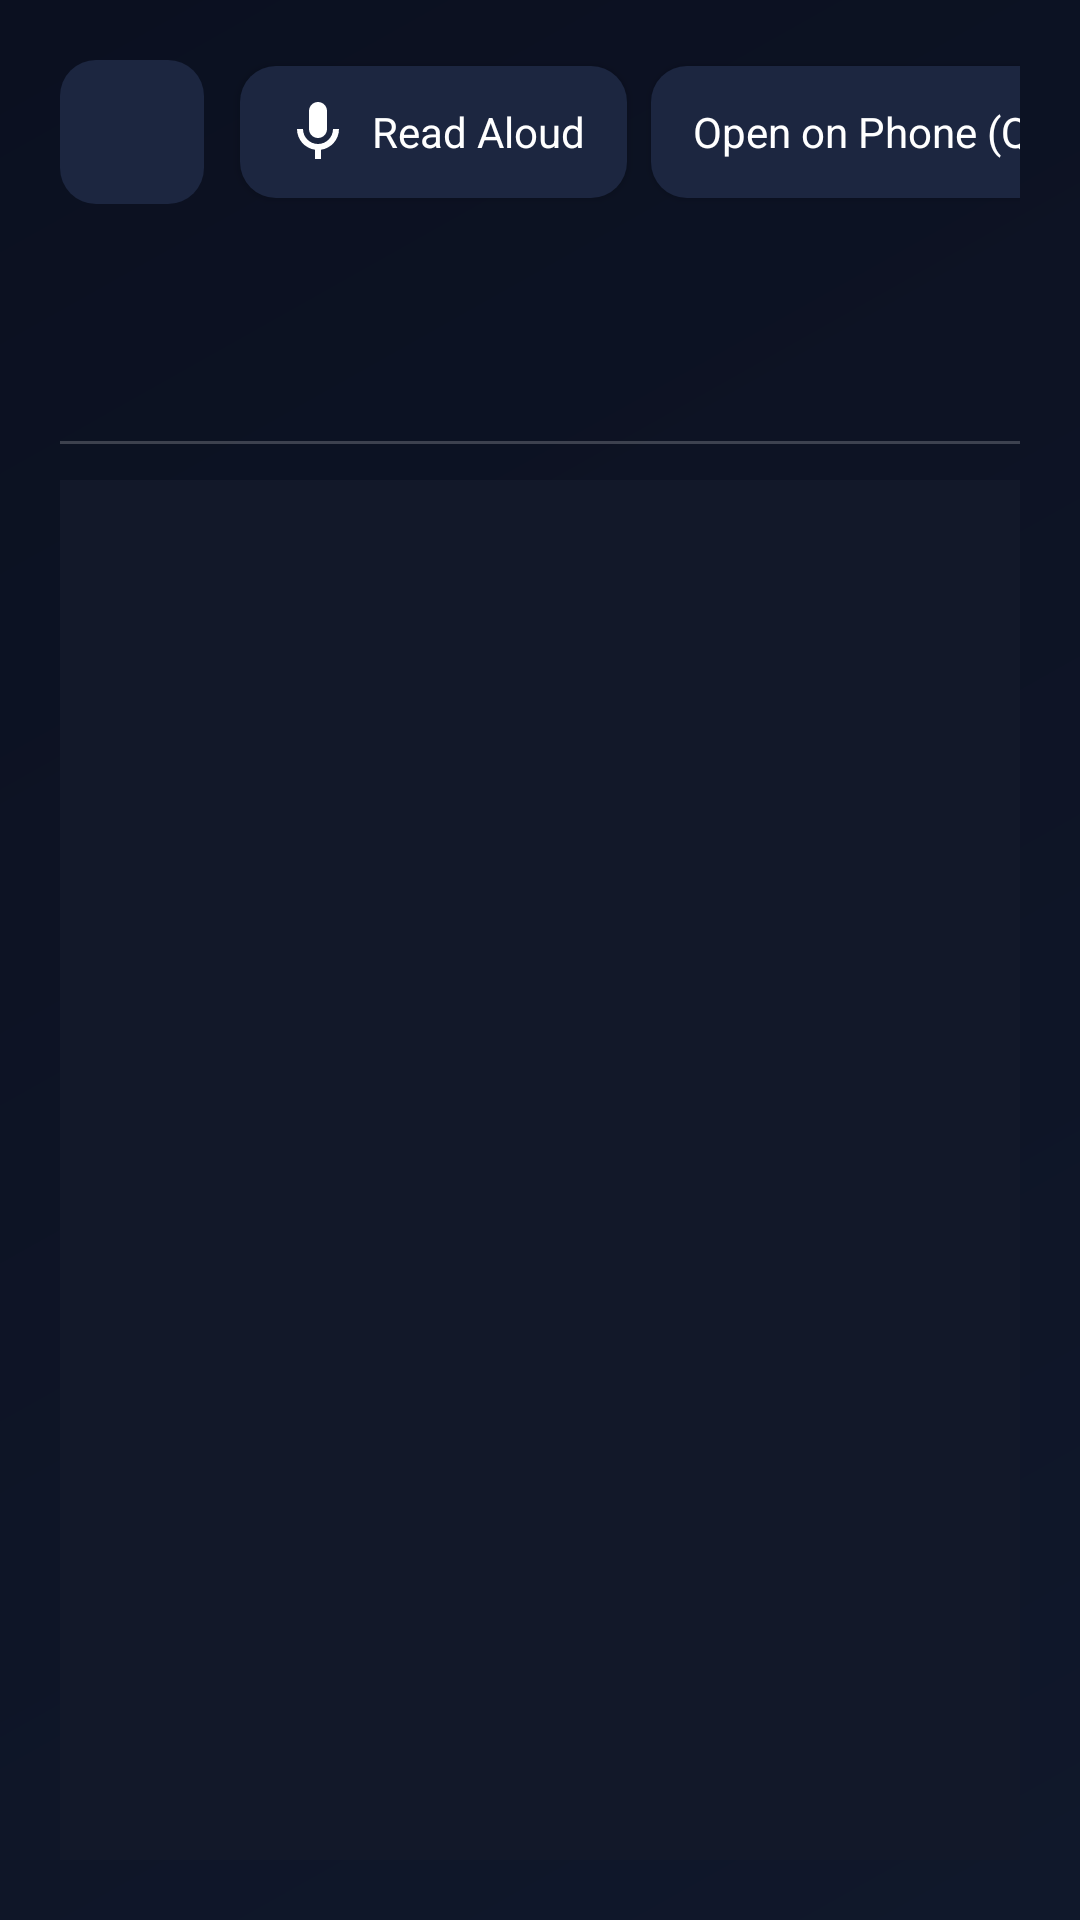

Write the Android layout XML for this screen, with the resource values it uses.
<!-- AndroidManifest.xml: application theme Theme.TVNavBrowser -->
<!-- res/layout/activity_read_later_reader.xml -->
<?xml version="1.0" encoding="utf-8"?>
<LinearLayout xmlns:android="http://schemas.android.com/apk/res/android"
    android:layout_width="match_parent"
    android:layout_height="match_parent"
    android:background="?attr/screenBackground"
    android:orientation="vertical"
    android:padding="20dp">

    
    <LinearLayout
        android:layout_width="match_parent"
        android:layout_height="wrap_content"
        android:gravity="center_vertical"
        android:orientation="horizontal">

        <ImageButton
            android:id="@+id/btnReaderBack"
            style="@style/ToolbarIconButton"
            android:src="@drawable/ic_nav_back"
            android:contentDescription="@string/nav_back" />

        <TextView
            android:id="@+id/tvHeaderTitle"
            android:layout_width="0dp"
            android:layout_height="wrap_content"
            android:layout_marginStart="12dp"
            android:layout_weight="1"
            android:ellipsize="end"
            android:maxLines="1"
            android:text="@string/read_later_reading_mode"
            android:textColor="?attr/colorAccent"
            android:textSize="18sp"
            android:textStyle="bold" />

        <Button
            android:id="@+id/btnSpeakArticle"
            style="@style/ToolbarButton"
            android:layout_width="wrap_content"
            android:layout_height="44dp"
            android:drawableStart="@drawable/ic_nav_mic"
            android:drawablePadding="6dp"
            android:text="@string/tts_read_aloud" />

        <Button
            android:id="@+id/btnQrArticle"
            style="@style/ToolbarButton"
            android:layout_width="wrap_content"
            android:layout_height="44dp"
            android:layout_marginStart="8dp"
            android:text="@string/qr_open_on_phone_btn" />

        <Button
            android:id="@+id/btnOpenOnline"
            style="@style/ToolbarButton"
            android:layout_width="wrap_content"
            android:layout_height="44dp"
            android:layout_marginStart="8dp"
            android:drawableStart="@drawable/ic_nav_desktop"
            android:drawablePadding="6dp"
            android:text="@string/read_later_open_online" />

        <Button
            android:id="@+id/btnToggleReadStatus"
            style="@style/ToolbarButton"
            android:layout_width="wrap_content"
            android:layout_height="44dp"
            android:layout_marginStart="8dp"
            android:text="@string/read_later_mark_read" />
    </LinearLayout>

    
    <TextView
        android:id="@+id/tvArticleTitle"
        android:layout_width="match_parent"
        android:layout_height="wrap_content"
        android:layout_marginTop="16dp"
        android:textColor="?android:attr/textColorPrimary"
        android:textSize="22sp"
        android:textStyle="bold" />

    <TextView
        android:id="@+id/tvArticleUrl"
        android:layout_width="match_parent"
        android:layout_height="wrap_content"
        android:layout_marginTop="4dp"
        android:textColor="?android:attr/textColorSecondary"
        android:textSize="13sp" />

    <View
        android:id="@+id/dividerLine"
        android:layout_width="match_parent"
        android:layout_height="1dp"
        android:layout_marginTop="12dp"
        android:layout_marginBottom="12dp"
        android:background="?attr/dividerColor" />

    
    <ScrollView
        android:id="@+id/readerScrollContainer"
        android:layout_width="match_parent"
        android:layout_height="0dp"
        android:layout_weight="1"
        android:background="?attr/readerContentBackground"
        android:padding="16dp">

        <TextView
            android:id="@+id/tvArticleContent"
            android:layout_width="match_parent"
            android:layout_height="wrap_content"
            android:lineSpacingExtra="6dp"
            android:textColor="?android:attr/textColorPrimary"
            android:textSize="16sp" />
    </ScrollView>

</LinearLayout>
<!-- resources referenced by this layout -->
<resources>
  <!-- drawable ic_nav_desktop (drawable) -->
  <?xml version="1.0" encoding="utf-8"?>
  <vector xmlns:android="http://schemas.android.com/apk/res/android"
      android:width="24dp"
      android:height="24dp"
      android:viewportWidth="24"
      android:viewportHeight="24">
      <path
          android:fillColor="#FFFFFFFF"
          android:pathData="M21,2H3C1.9,2 1,2.9 1,4V16C1,17.1 1.9,18 3,18H10V20H8V22H16V20H14V18H21C22.1,18 23,17.1 23,16V4C23,2.9 22.1,2 21,2M21,16H3V4H21V16Z" />
  </vector>
  <string name="nav_back">Back</string>
  <string name="qr_open_on_phone_btn">Open on Phone (QR)</string>
  <string name="read_later_mark_read">Mark as Read</string>
  <string name="read_later_open_online">Open in Browser</string>
  <string name="read_later_reading_mode">Offline Reading Mode</string>
  <string name="tts_read_aloud">Read Aloud</string>
  <color name="bg_dark">#FF0B1020</color>
  <color name="black">#FF000000</color>
  <color name="white">#FFFFFFFF</color>
  <color name="accent">#FFFFC857</color>
  <color name="accent_dark">#FFE6A819</color>
  <color name="text_primary">#FFFFFFFF</color>
  <color name="text_secondary">#B3FFFFFF</color>
  <!-- drawable bg_screen (drawable) -->
  <?xml version="1.0" encoding="utf-8"?>
  <shape xmlns:android="http://schemas.android.com/apk/res/android"
      android:shape="rectangle">
      <gradient
          android:angle="135"
          android:endColor="@color/bg_dark"
          android:startColor="#FF10182B"
          android:type="linear" />
  </shape>
  <!-- drawable bg_settings_section (drawable) -->
  <?xml version="1.0" encoding="utf-8"?>
  <shape xmlns:android="http://schemas.android.com/apk/res/android"
      android:shape="rectangle">
      <solid android:color="#162138" />
      <stroke
          android:width="1dp"
          android:color="#243354" />
      <corners android:radius="16dp" />
  </shape>
  <!-- drawable bg_input_hint (drawable) -->
  <?xml version="1.0" encoding="utf-8"?>
  <shape xmlns:android="http://schemas.android.com/apk/res/android"
      android:shape="rectangle">
      <solid android:color="#CC151D33" />
      <corners android:radius="10dp" />
      <stroke
          android:width="1dp"
          android:color="@color/divider" />
  </shape>
  <!-- drawable bg_overlay_card (drawable) -->
  <?xml version="1.0" encoding="utf-8"?>
  <shape xmlns:android="http://schemas.android.com/apk/res/android"
      android:shape="rectangle">
      <solid android:color="#F00F172A" />
      <stroke
          android:width="2dp"
          android:color="#38BDF8" />
      <corners android:radius="16dp" />
  </shape>
  <!-- drawable bg_step_badge (drawable) -->
  <?xml version="1.0" encoding="utf-8"?>
  <shape xmlns:android="http://schemas.android.com/apk/res/android"
      android:shape="rectangle">
      <solid android:color="#1AFFC857" />
      <corners android:radius="24dp" />
      <stroke
          android:width="1.5dp"
          android:color="@color/accent" />
  </shape>
  <color name="divider">#33FFFFFF</color>
  <!-- drawable bg_toolbar (drawable) -->
  <?xml version="1.0" encoding="utf-8"?>
  <shape xmlns:android="http://schemas.android.com/apk/res/android"
      android:shape="rectangle">
      <solid android:color="@color/bg_toolbar" />
      <corners android:radius="16dp" />
      <stroke
          android:width="1dp"
          android:color="@color/divider" />
  </shape>
  <!-- drawable bg_webview_frame (drawable) -->
  <?xml version="1.0" encoding="utf-8"?>
  <shape xmlns:android="http://schemas.android.com/apk/res/android"
      android:shape="rectangle">
      <solid android:color="@color/black" />
      <corners android:radius="14dp" />
      <stroke
          android:width="1dp"
          android:color="@color/divider" />
  </shape>
  <color name="accent_soft">#33FFC857</color>
  <color name="bg_card">#FF1C2640</color>
  <color name="bg_toolbar">#FF151D33</color>
</resources>
